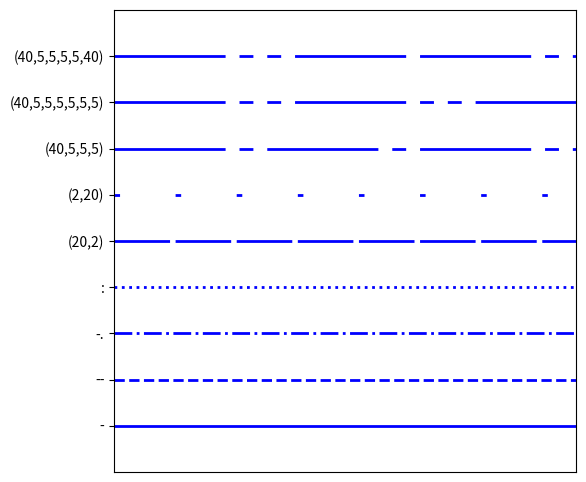

Recreate this plot in Python.
#!/usr/bin/env python
# -*- coding: utf-8 -*-
import numpy as np
import matplotlib
import matplotlib.pyplot as plt

# Data to be represented
X = np.linspace(0,1,10)
Y = np.ones(X.size)

# Actual plotting
fig = plt.figure(figsize=(8,6), dpi=72, facecolor="white")
axes = plt.subplot(111,aspect=1)
axes.plot( X, Y*0.1, color = 'blue', linewidth=2, linestyle="-" )
axes.plot( X, Y*0.2, color = 'blue', linewidth=2, linestyle="--" )
axes.plot( X, Y*0.3, color = 'blue', linewidth=2, linestyle="-." )
axes.plot( X, Y*0.4, color = 'blue', linewidth=2, linestyle=":" )
line, = axes.plot( X, Y*0.5, color = 'blue', linewidth=2, linestyle="-" )
line.set_dashes([20,2])
line, = axes.plot( X, Y*0.6, color = 'blue', linewidth=2, linestyle="-" )
line.set_dashes([2,20])
line, = axes.plot( X, Y*0.7, color = 'blue', linewidth=2, linestyle="-" )
line.set_dashes((40,5,5,5))
line, = axes.plot( X, Y*0.8, color = 'blue', linewidth=2, linestyle="-" )
line.set_dashes((40,5,5,5,5,5))
line, = axes.plot( X, Y*0.9, color = 'blue', linewidth=2, linestyle="-" )
line.set_dashes((40,5,5,5,5,5,40,5))


axes.set_xlim(X.min(),X.max())
axes.set_ylim(0,1)
axes.set_xticks([])
axes.set_yticks(np.arange(1,10)/10.0)
axes.set_yticklabels(("-","--","-.",":",
                      "(20,2)", "(2,20)", "(40,5,5,5)",
                      "(40,5,5,5,5,5,5)", "(40,5,5,5,5,40)"))

plt.show()
